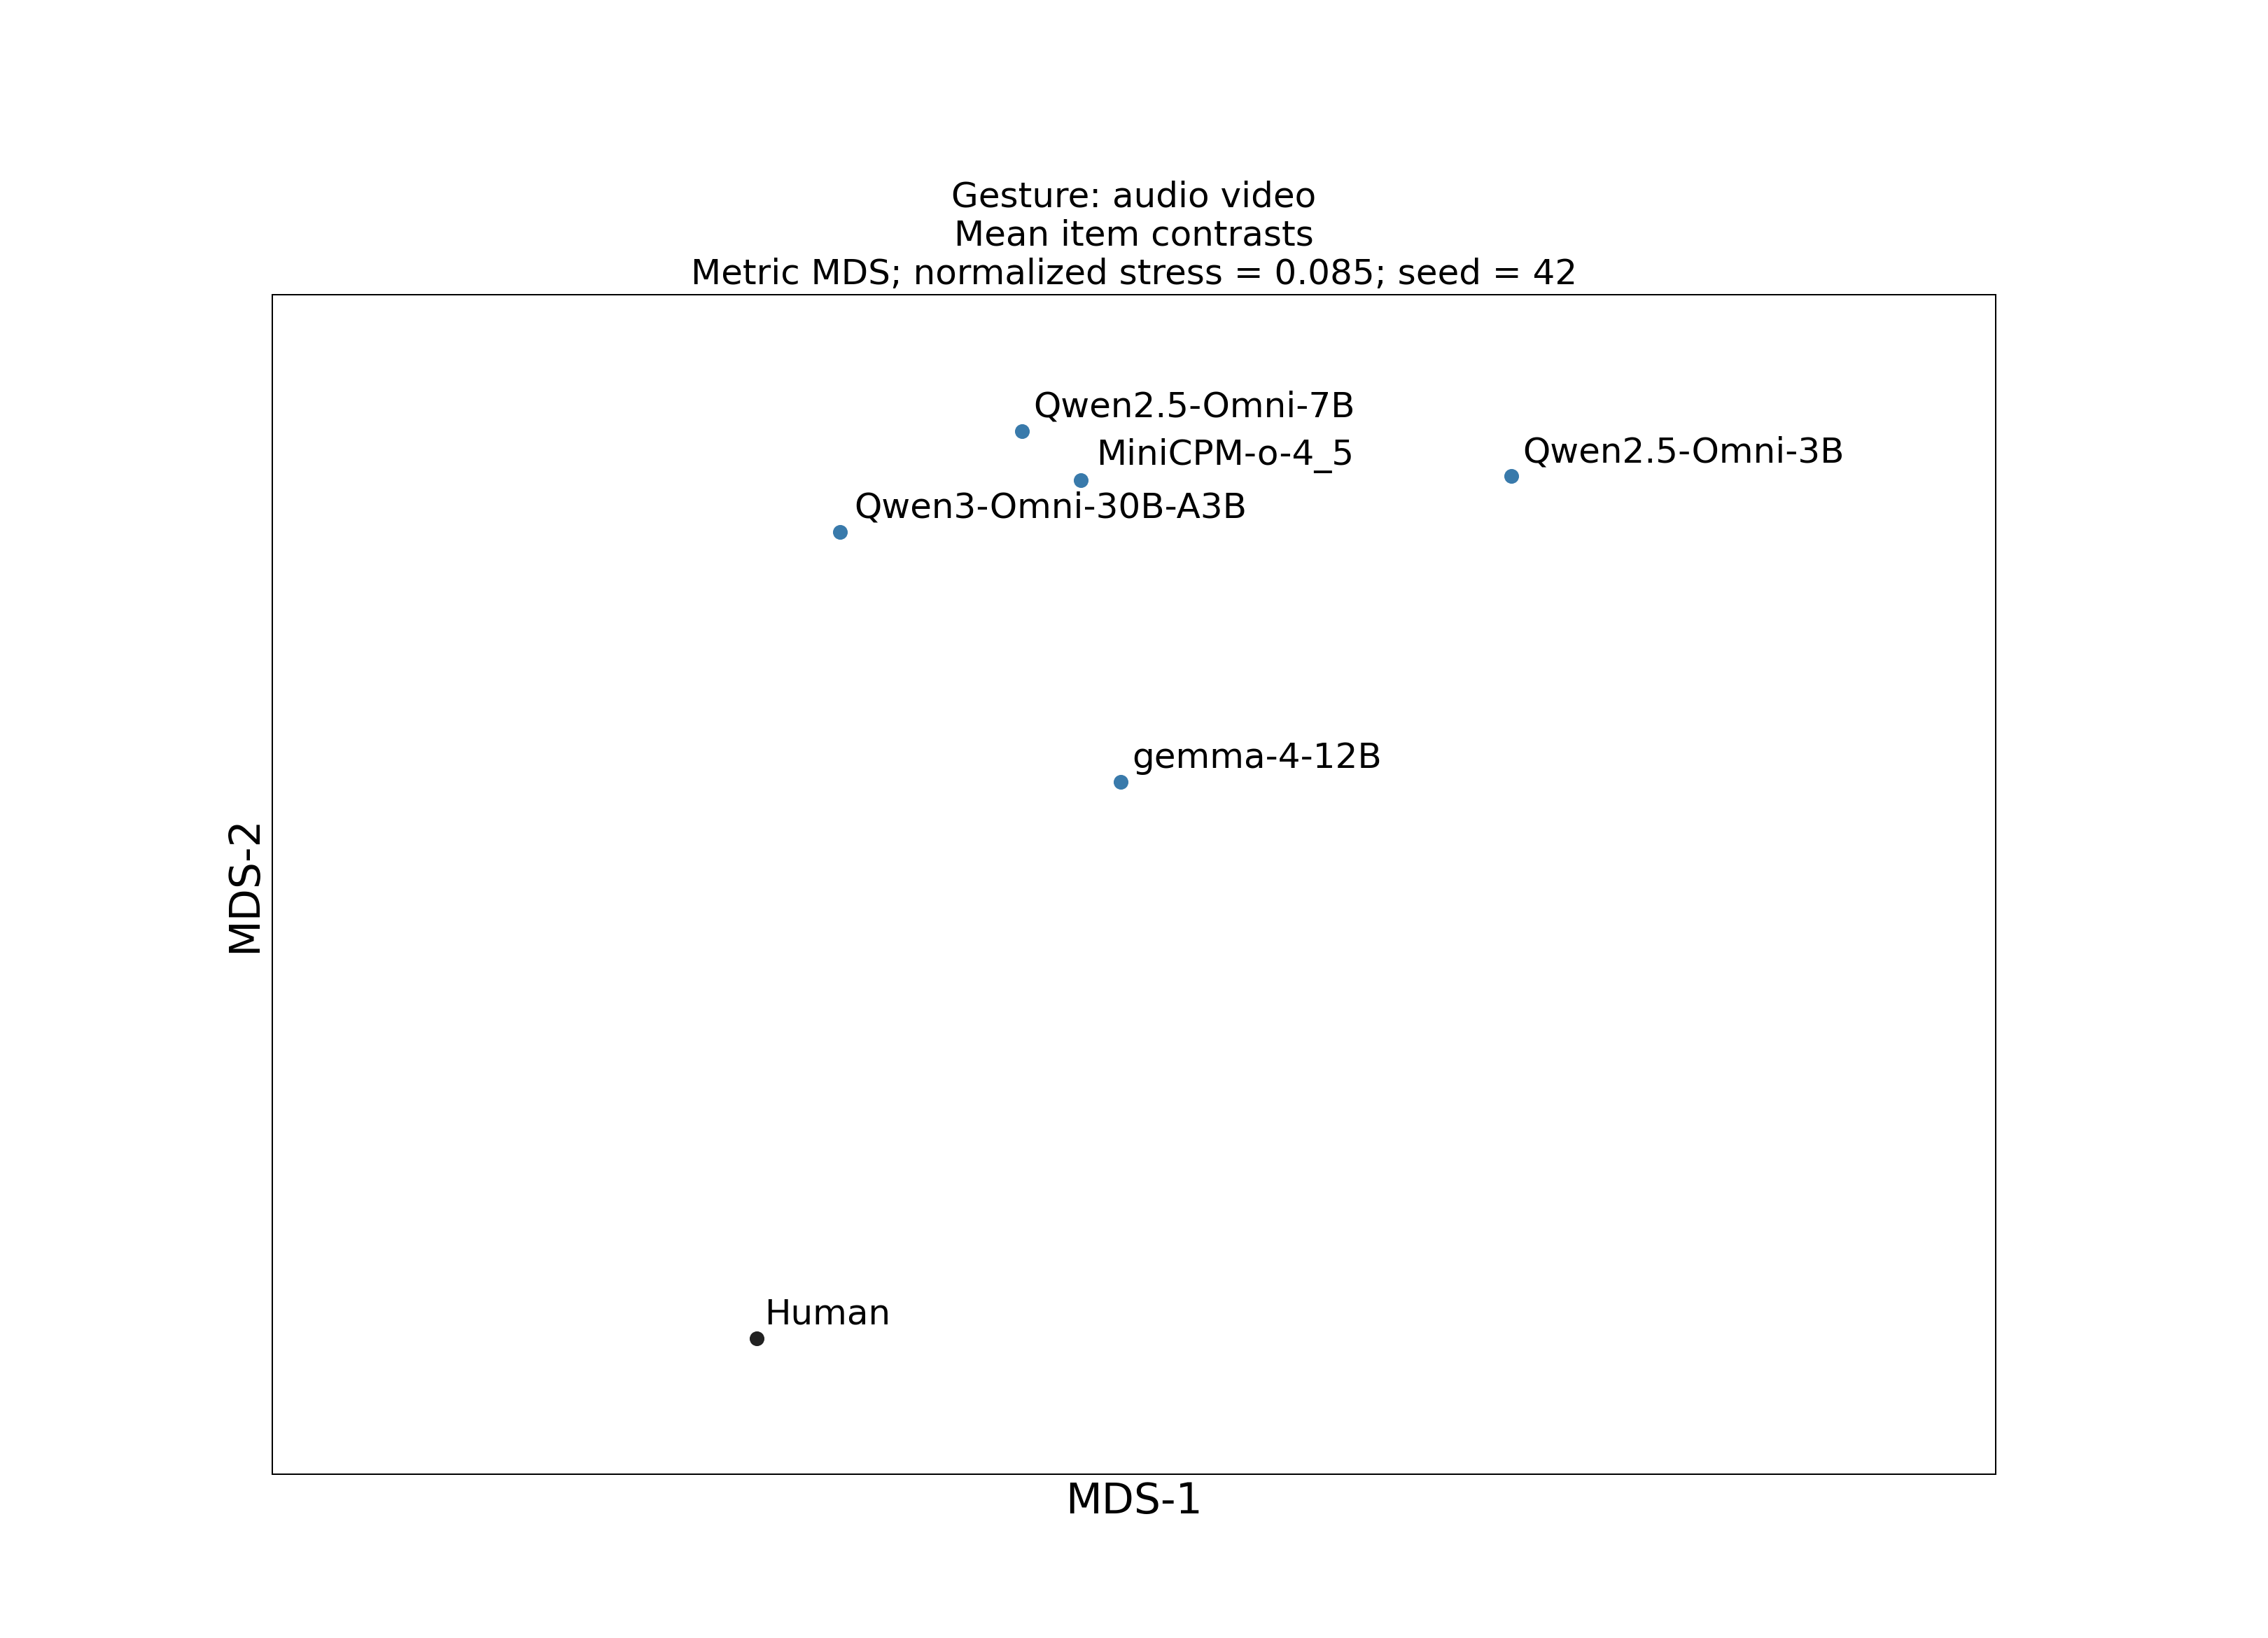

The file beside this chart, header and first rows:
model, dimension_1, dimension_2, normalized_stress, seed
Human, -29.46, -65.62, 0.08502, 42
Qwen/Qwen2.5-Omni-3B, 44.99, 19.44, 0.08502, 42
Qwen/Qwen2.5-Omni-7B, -3.281, 23.91, 0.08502, 42
Qwen/Qwen3-Omni-30B-A3B-Instruct, -21.24, 13.96, 0.08502, 42
openbmb/MiniCPM-o-4_5, 2.53, 19.03, 0.08502, 42
google/gemma-4-12B-it, 6.468, -10.71, 0.08502, 42
